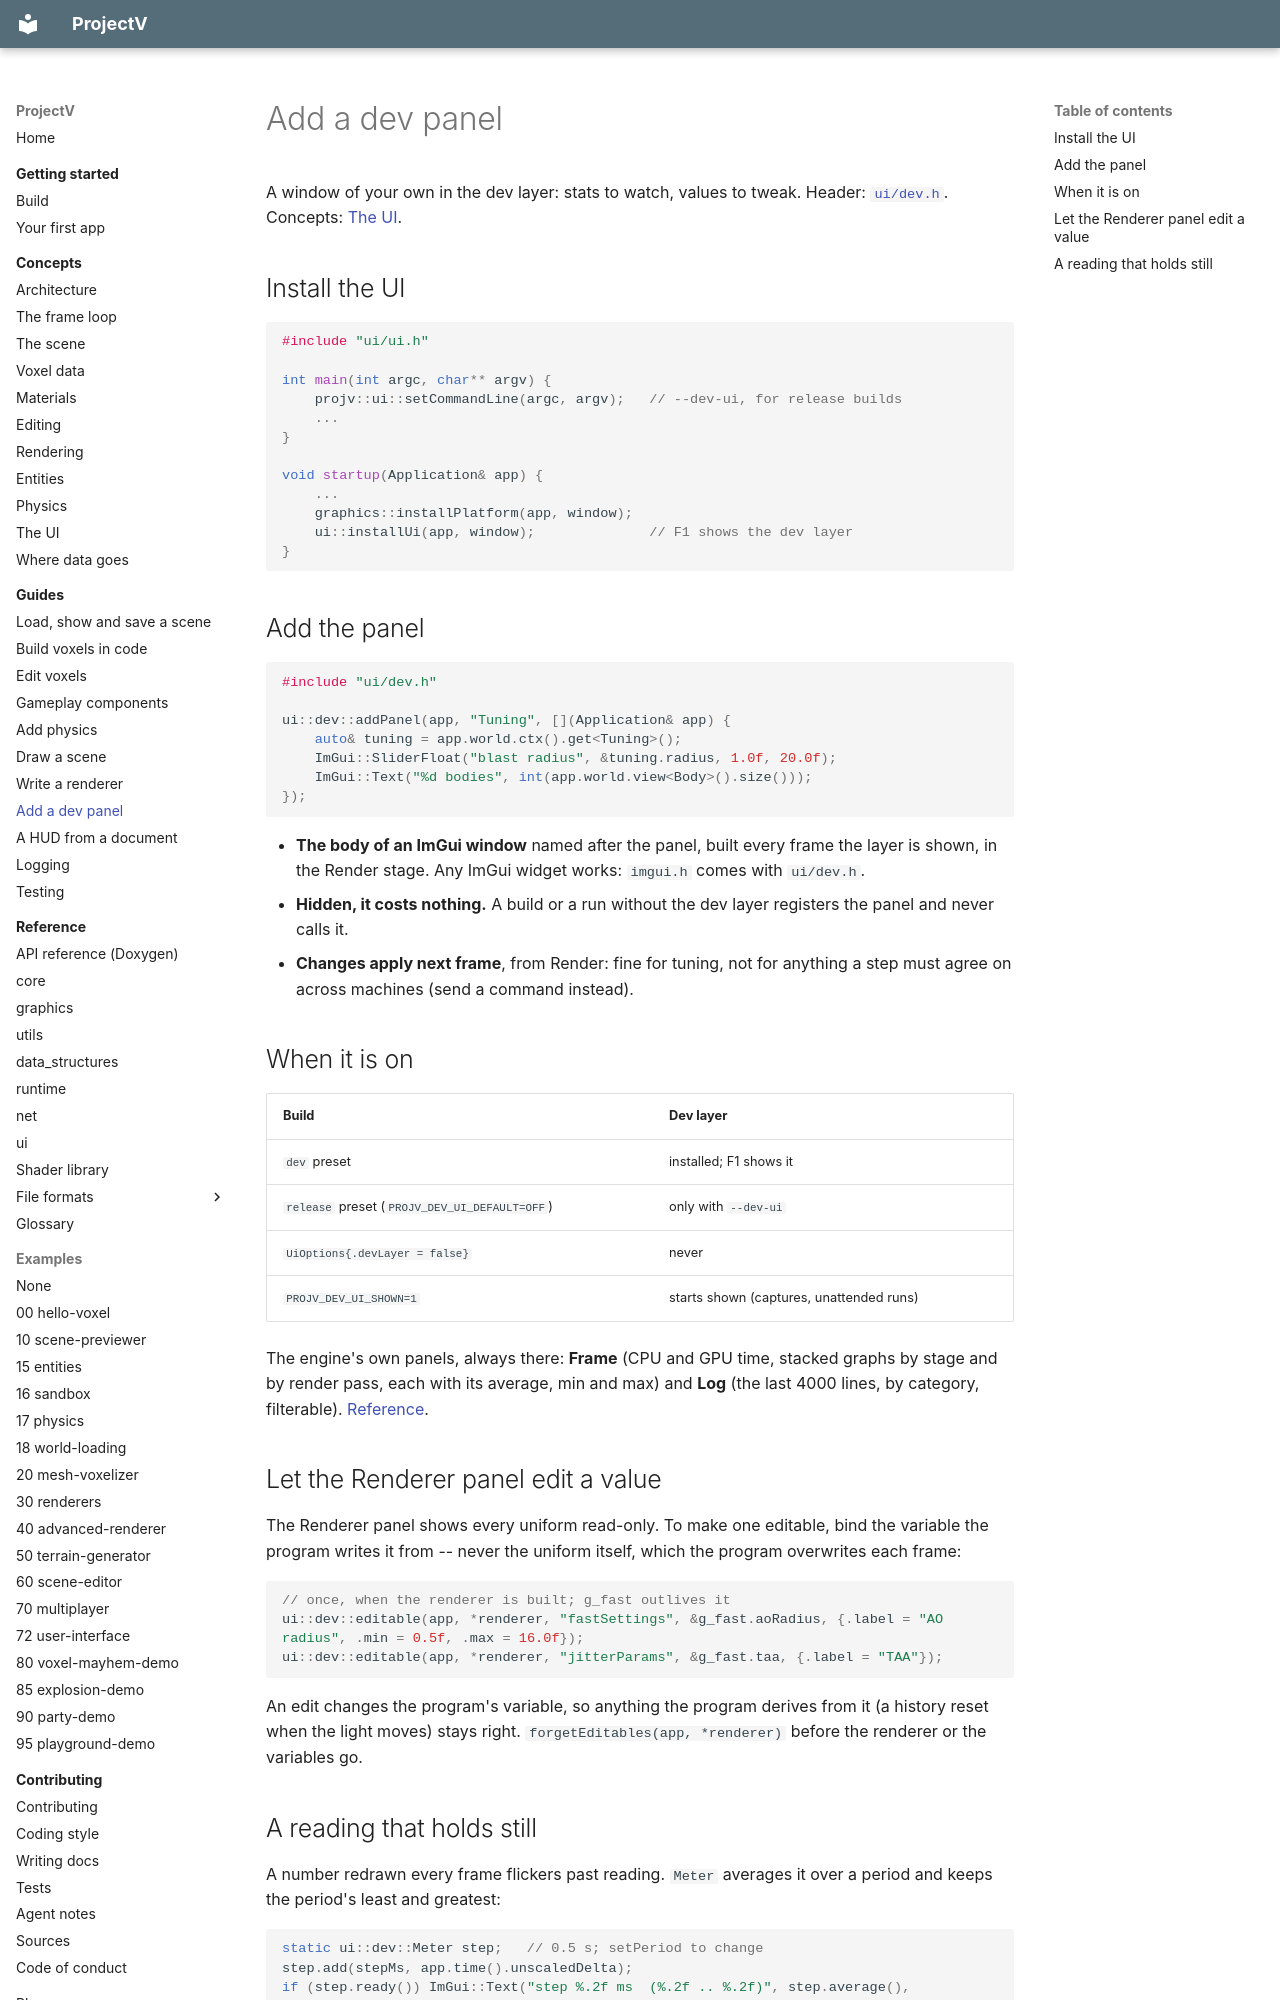

repository: ajsuper/ProjectV · page: guides/dev-panel/index.html · generator: mkdocs

# Add a dev panel

A window of your own in the dev layer: stats to watch, values to tweak. Header:
[`ui/dev.h`](../../include/ui/dev.h). Concepts: [The UI](../concepts/ui.md).

## Install the UI

```cpp
#include "ui/ui.h"

int main(int argc, char** argv) {
    projv::ui::setCommandLine(argc, argv);   // --dev-ui, for release builds
    ...
}

void startup(Application& app) {
    ...
    graphics::installPlatform(app, window);
    ui::installUi(app, window);              // F1 shows the dev layer
}
```

## Add the panel

```cpp
#include "ui/dev.h"

ui::dev::addPanel(app, "Tuning", [](Application& app) {
    auto& tuning = app.world.ctx().get<Tuning>();
    ImGui::SliderFloat("blast radius", &tuning.radius, 1.0f, 20.0f);
    ImGui::Text("%d bodies", int(app.world.view<Body>().size()));
});
```

- **The body of an ImGui window** named after the panel, built every frame the layer is shown, in
  the Render stage. Any ImGui widget works: `imgui.h` comes with `ui/dev.h`.
- **Hidden, it costs nothing.** A build or a run without the dev layer registers the panel and never
  calls it.
- **Changes apply next frame**, from Render: fine for tuning, not for anything a step must agree on
  across machines (send a command instead).

## When it is on

| Build | Dev layer |
|---|---|
| `dev` preset | installed; F1 shows it |
| `release` preset (`PROJV_DEV_UI_DEFAULT=OFF`) | only with `--dev-ui` |
| `UiOptions{.devLayer = false}` | never |
| `PROJV_DEV_UI_SHOWN=1` | starts shown (captures, unattended runs) |

The engine's own panels, always there: **Frame** (CPU and GPU time, stacked graphs by stage and by
render pass, each with its average, min and max) and **Log** (the last 4000 lines, by category,
filterable). [Reference](../reference/ui.md#uidev_layerh).

## Let the Renderer panel edit a value

The Renderer panel shows every uniform read-only. To make one editable, bind the variable the program
writes it from -- never the uniform itself, which the program overwrites each frame:

```cpp
// once, when the renderer is built; g_fast outlives it
ui::dev::editable(app, *renderer, "fastSettings", &g_fast.aoRadius, {.label = "AO radius", .min = 0.5f, .max = 16.0f});
ui::dev::editable(app, *renderer, "jitterParams", &g_fast.taa, {.label = "TAA"});
```

An edit changes the program's variable, so anything the program derives from it (a history reset
when the light moves) stays right. `forgetEditables(app, *renderer)` before the renderer or the
variables go.
